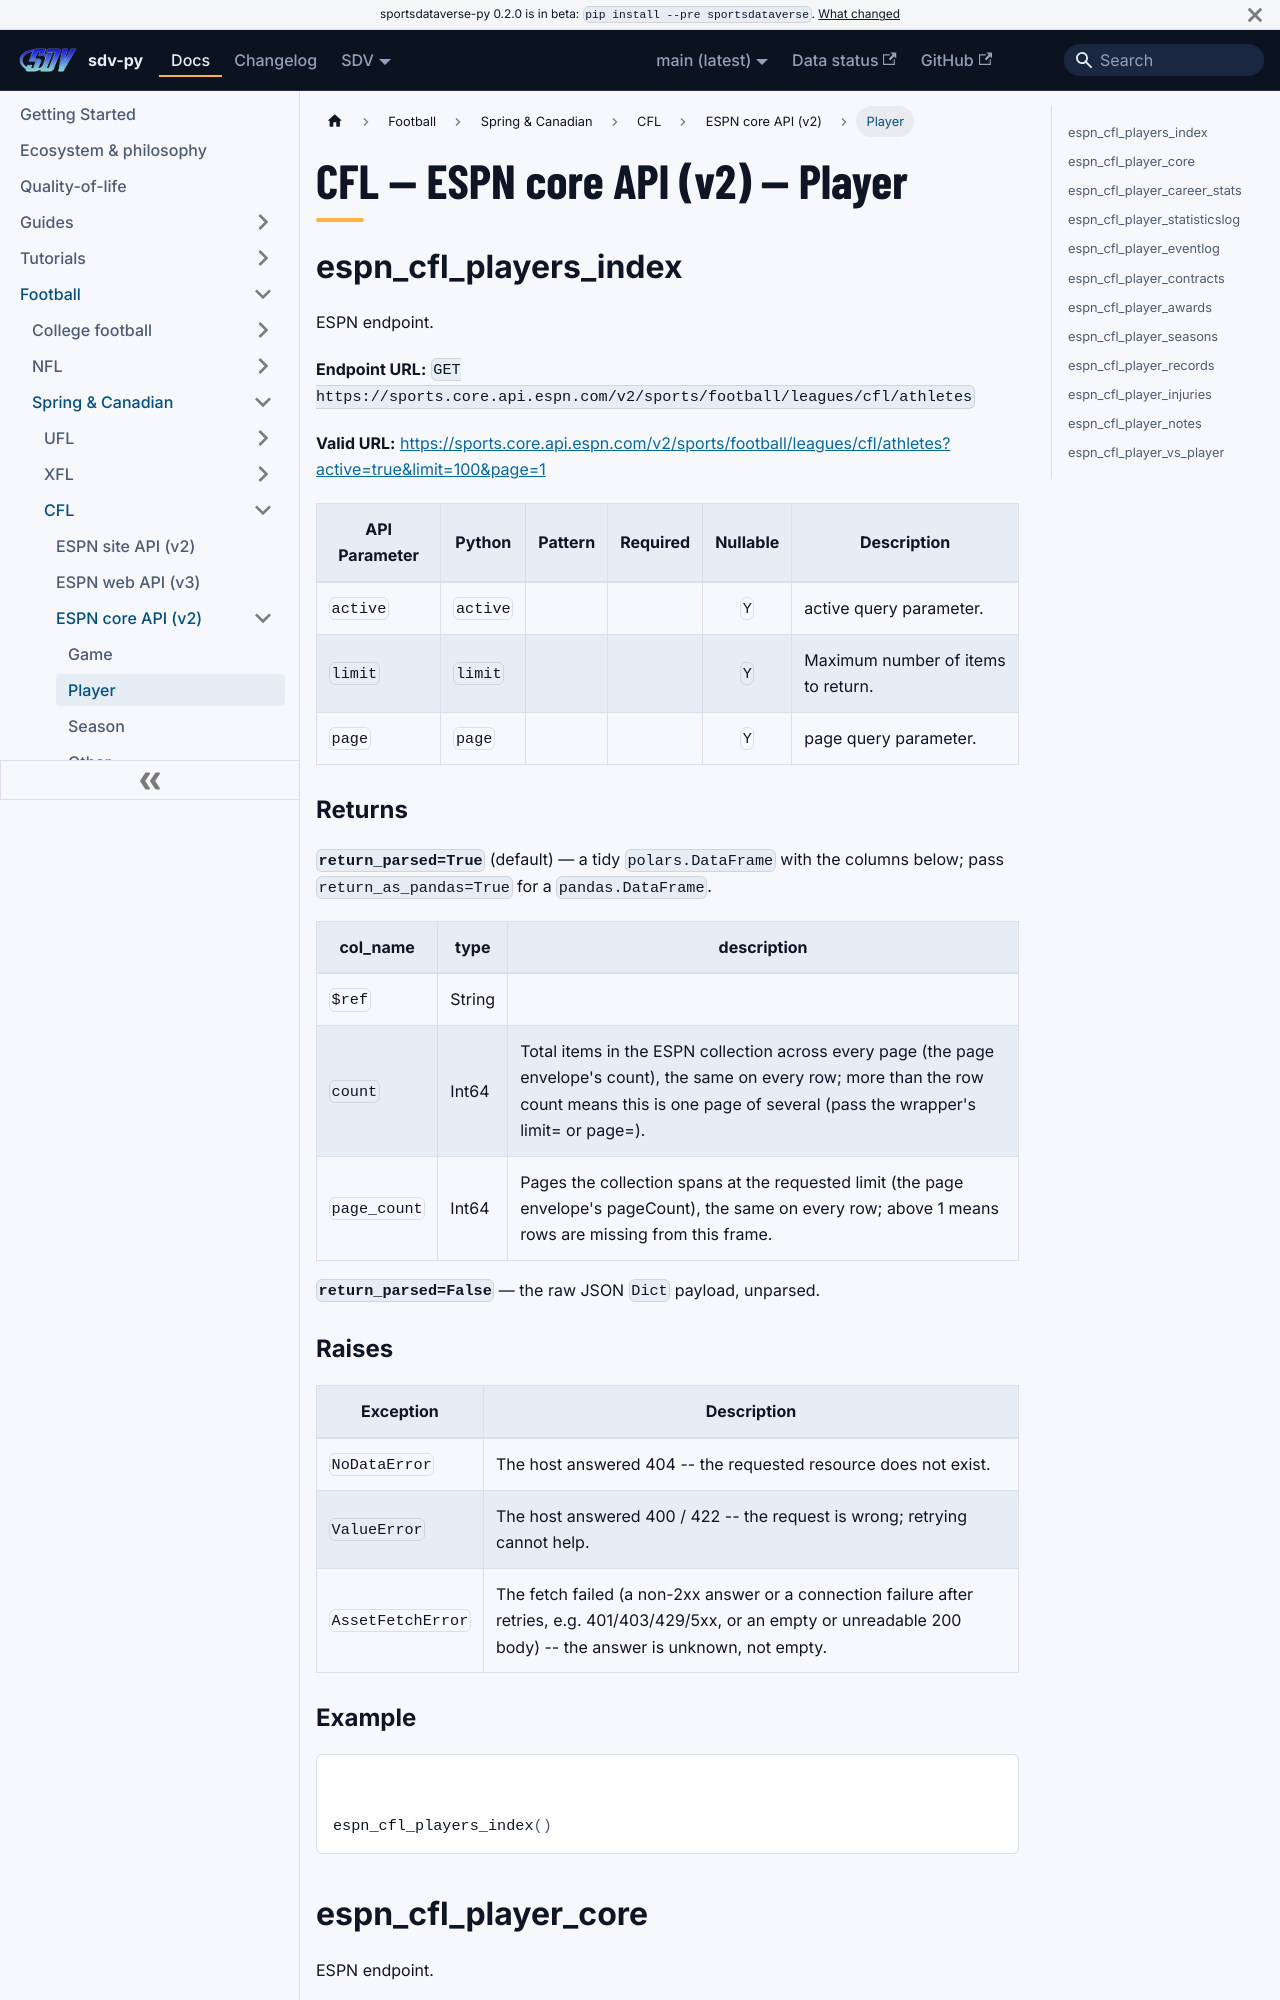

repository: sportsdataverse/sportsdataverse-py · page: docs/cfl/reference/core/player/index.html · generator: docusaurus

---
title: "CFL — ESPN core API (v2) — Player"
sidebar_label: "Player"
sidebar_position: 2
description: "CFL — ESPN core API (v2) — Player — function reference in sdv-py, the SportsDataverse Python package."
toc_max_heading_level: 2
---
# CFL — ESPN core API (v2) — Player

## espn_cfl_players_index

ESPN endpoint.

**Endpoint URL:** `GET https://sports.core.api.espn.com/v2/sports/football/leagues/cfl/athletes`

**Valid URL:** [https://sports.core.api.espn.com/v2/sports/football/leagues/cfl/athletes?active=true&limit=100&page=1](https://sports.core.api.espn.com/v2/sports/football/leagues/cfl/athletes?active=true&limit=100&page=1)

| API Parameter | Python | Pattern | Required | Nullable | Description |
|---|---|:---:|:---:|:---:|---|
| `active` | `active` |  |  | `Y` | active query parameter. |
| `limit` | `limit` |  |  | `Y` | Maximum number of items to return. |
| `page` | `page` |  |  | `Y` | page query parameter. |

### Returns {#espn_cfl_players_index-returns}

**`return_parsed=True`** (default) — a tidy `polars.DataFrame` with the columns below; pass `return_as_pandas=True` for a `pandas.DataFrame`.

| col_name | type | description |
|---|---|---|
| `$ref` | String |  |
| `count` | Int64 | Total items in the ESPN collection across every page (the page envelope's count), the same on every row; more than the row count means this is one page of several (pass the wrapper's limit= or page=). |
| `page_count` | Int64 | Pages the collection spans at the requested limit (the page envelope's pageCount), the same on every row; above 1 means rows are missing from this frame. |

**`return_parsed=False`** — the raw JSON `Dict` payload, unparsed.
